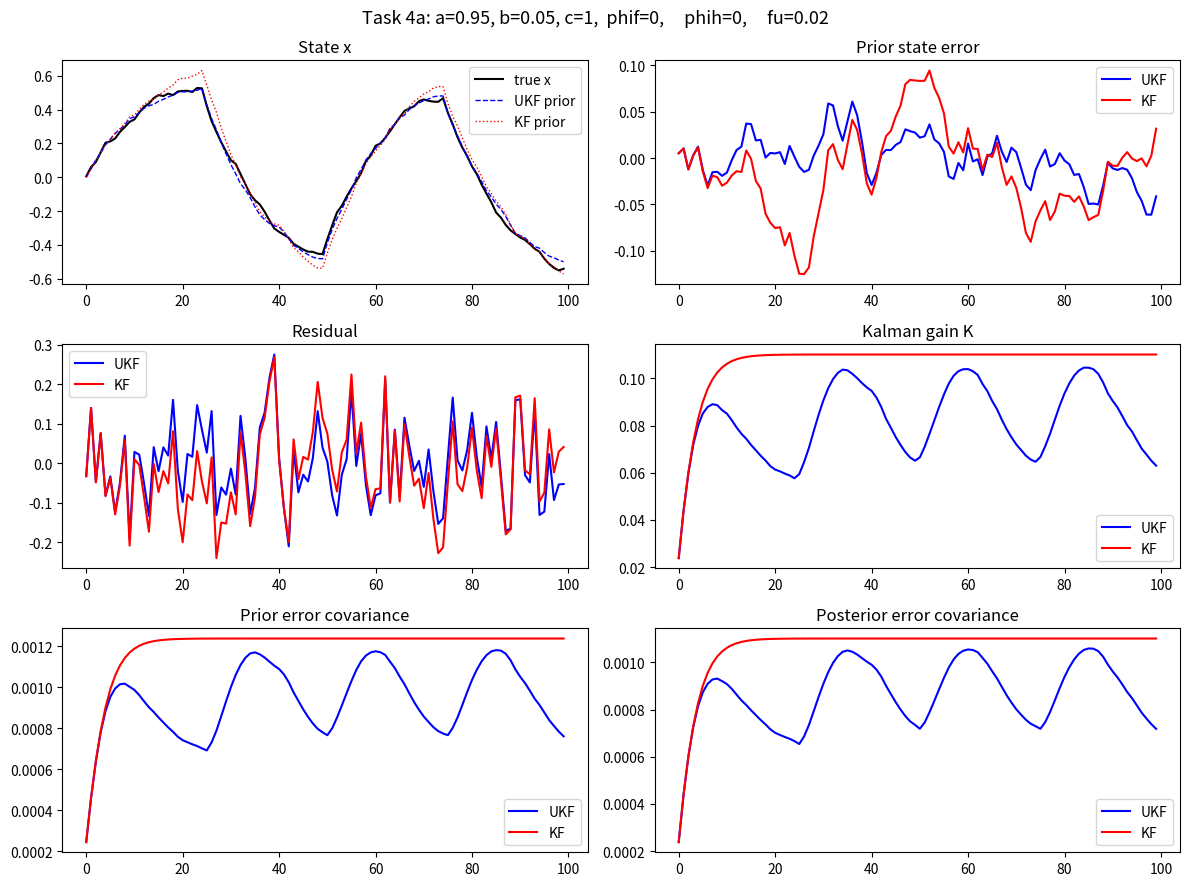
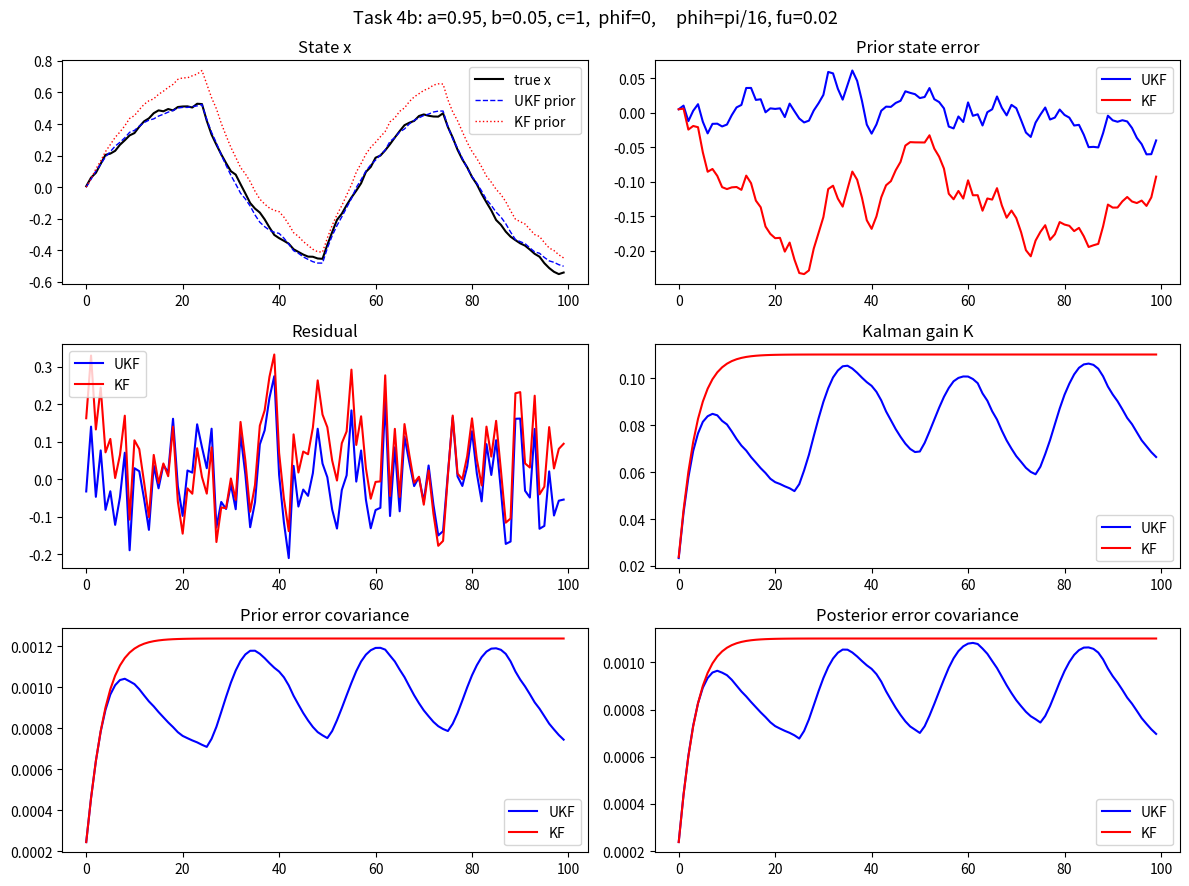
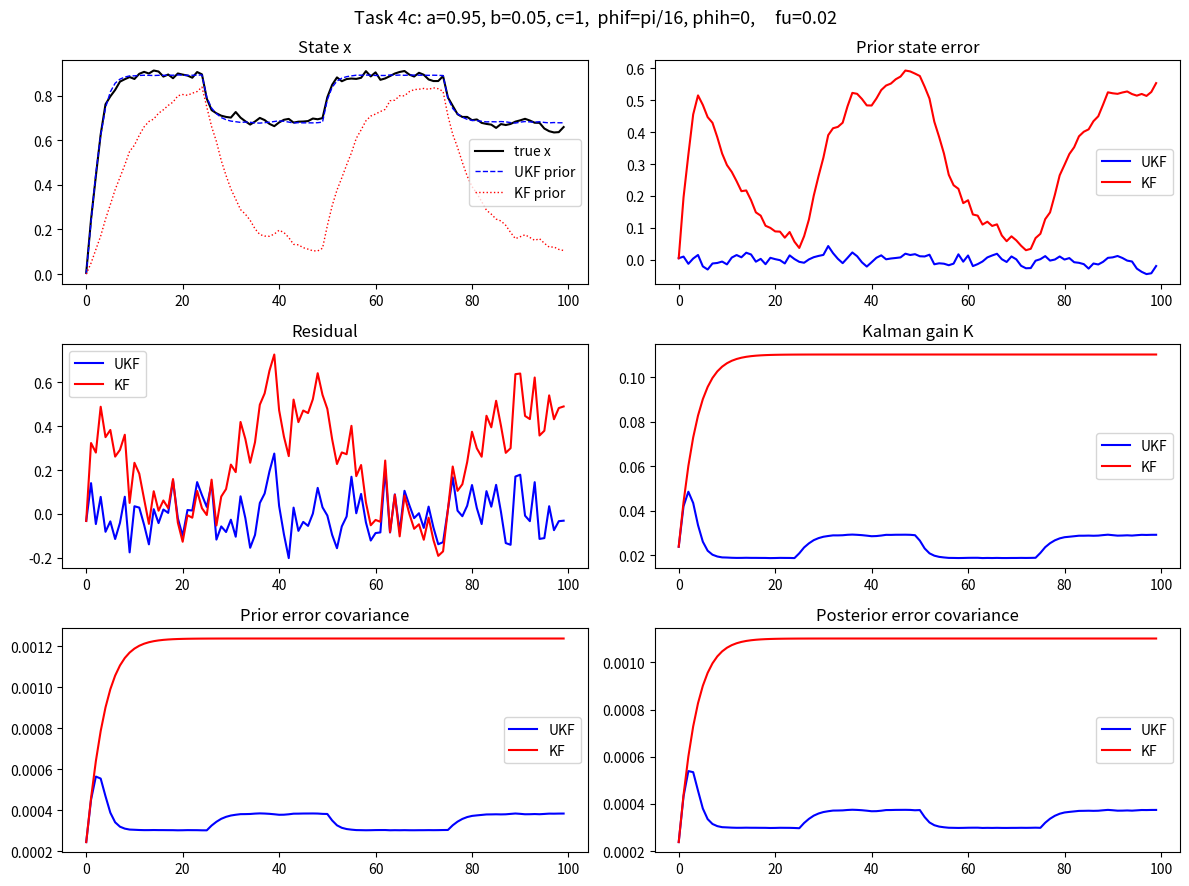
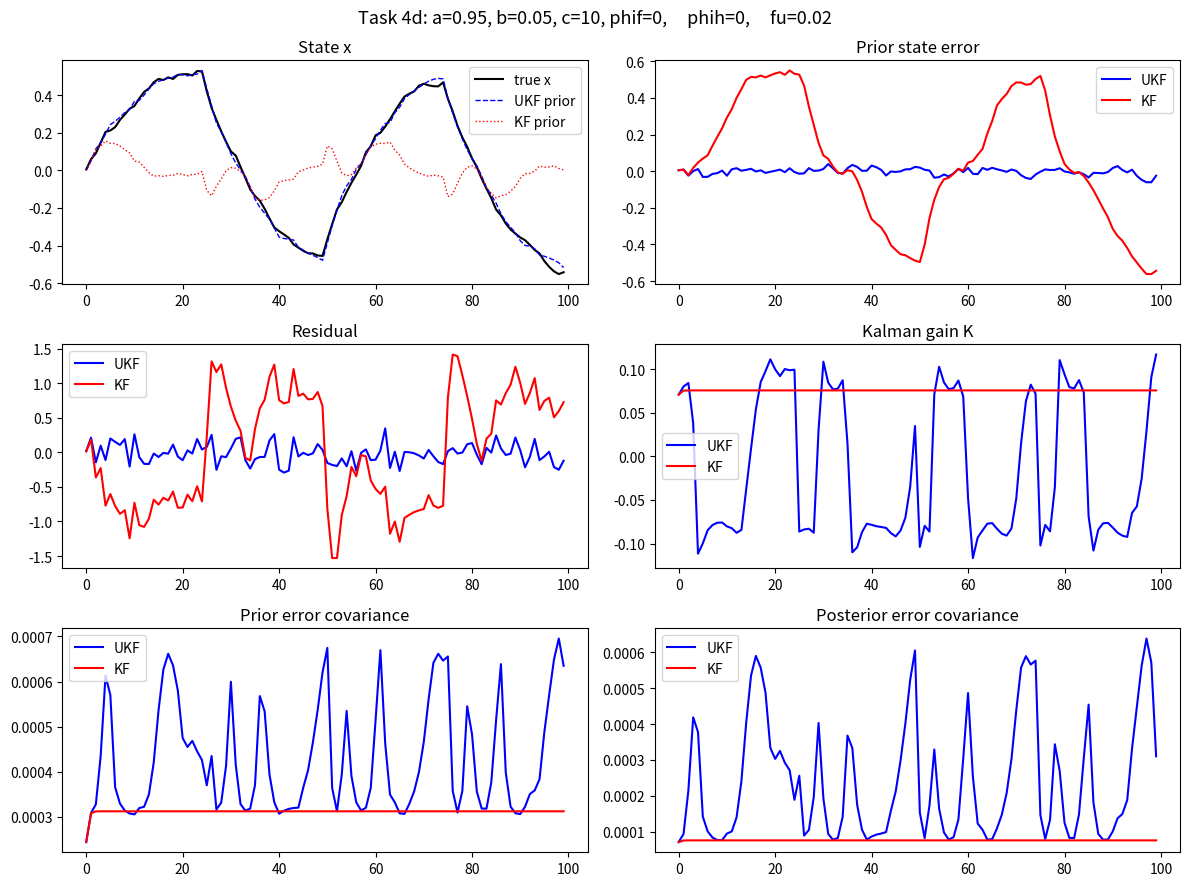

Reproduce these figures in Python, in order.
import numpy as np
import matplotlib.pyplot as plt
from scipy.signal import square as square_wave
from dataclasses import dataclass


@dataclass
class SystemParams:
    a: float
    b: float
    c: float
    phif: float
    phih: float
    fu: float
    Q: float
    R: float
    x0: float
    P0: float
    n: int = 100


def make_base_params(c=1.0, phif=0.0, phih=0.0) -> SystemParams:
    a = 0.95
    k = 1.0
    b = k * (1 - a)
    fu = 0.02
    sigma_w = 0.05 * np.sqrt(1 - a**2)
    sigma_v = 0.1
    sigma_x0 = sigma_w
    return SystemParams(
        a=a,
        b=b,
        c=c,
        phif=phif,
        phih=phih,
        fu=fu,
        Q=sigma_w**2,
        R=sigma_v**2,
        x0=0.0,
        P0=sigma_x0**2,
    )


def simulate_nonlinear_system(p: SystemParams, seed=42):
    rng = np.random.default_rng(seed)
    w = np.sqrt(p.Q) * rng.standard_normal(p.n)
    v = np.sqrt(p.R) * rng.standard_normal(p.n)
    u = square_wave(np.arange(1, p.n + 1) * p.fu * 2 * np.pi)

    x = np.zeros(p.n)
    y = np.zeros(p.n)
    x[0] = np.sqrt(p.P0) * rng.standard_normal() + p.x0
    y[0] = np.sin(p.c * x[0] + p.phih) + v[0]

    for k in range(1, p.n):
        x[k] = p.a * np.sin(x[k - 1] + p.phif) + p.b * u[k - 1] + w[k - 1]
        y[k] = np.sin(p.c * x[k] + p.phih) + v[k]

    return x, y, u


def compute_sigma_points(x, P, alpha=1.0, kappa=0.0, beta=2.0):
    n = 1
    lambda_ = alpha**2 * (n + kappa) - n
    c = n + lambda_

    Wm = np.empty(2 * n + 1)
    Wc = np.empty(2 * n + 1)
    Wm[0] = lambda_ / c
    Wc[0] = Wm[0] + (1 - alpha**2 + beta)
    Wm[1:] = 1.0 / (2.0 * c)
    Wc[1:] = Wm[1:]

    sqrt_term = np.sqrt(c * P)
    sigma_points = np.array([x, x + sqrt_term, x - sqrt_term])
    return sigma_points, Wm, Wc


def unscented_kalman_filter(y, u, p: SystemParams):
    x_prior = np.zeros(p.n)
    x_posterior = np.zeros(p.n)
    y_predicted = np.zeros(p.n)
    K_log = np.zeros(p.n)
    P_prior_log = np.zeros(p.n)
    P_posterior_log = np.zeros(p.n)

    x_hat_prior = p.x0
    P_prior = p.P0

    for k in range(p.n):
        # Measurement update from the prior at time k
        sigma_x, Wm, Wc = compute_sigma_points(x_hat_prior, P_prior)

        y_sigma = np.sin(p.c * sigma_x + p.phih)
        y_prior_mean = np.dot(Wm, y_sigma)
        P_yy = np.dot(Wc, (y_sigma - y_prior_mean) ** 2) + p.R
        P_xy = np.dot(Wc, (sigma_x - x_hat_prior) * (y_sigma - y_prior_mean))

        K = P_xy / P_yy

        x_hat_posterior = x_hat_prior + K * (y[k] - y_prior_mean)
        P_posterior = P_prior - K * P_yy * K

        x_prior[k] = x_hat_prior
        y_predicted[k] = y_prior_mean
        P_prior_log[k] = P_prior

        x_posterior[k] = x_hat_posterior
        K_log[k] = K
        P_posterior_log[k] = P_posterior

        # Predict next prior for time k+1
        sigma_x_post, Wm_post, Wc_post = compute_sigma_points(x_hat_posterior, P_posterior)
        x_sigma_pred = p.a * np.sin(sigma_x_post + p.phif) + p.b * u[k]
        x_hat_prior = np.dot(Wm_post, x_sigma_pred)
        P_prior = np.dot(Wc_post, (x_sigma_pred - x_hat_prior) ** 2) + p.Q

    return x_prior, x_posterior, y_predicted, K_log, P_prior_log, P_posterior_log

def extended_kalman_filter(y, u, p: SystemParams):
    x_prior = np.zeros(p.n)
    x_posterior = np.zeros(p.n)
    y_predicted = np.zeros(p.n)
    K_log = np.zeros(p.n)
    P_prior_log = np.zeros(p.n)
    P_posterior_log = np.zeros(p.n)

    # init
    x_hat_prior = p.x0
    P_prior = p.P0

    for k in range(p.n):
        y_hat = np.sin(p.c * x_hat_prior + p.phih)

        x_prior[k] = x_hat_prior
        y_predicted[k] = y_hat
        P_prior_log[k] = P_prior

        # update
        H_k = p.c * np.cos(p.c * x_hat_prior + p.phih)
        K = P_prior * H_k / (H_k * P_prior * H_k + p.R)
        x_hat_posterior = x_hat_prior + K * (y[k] - y_hat)
        P_posterior = (1 - K * H_k) * P_prior * (1 - K * H_k) + K * p.R * K

        x_posterior[k] = x_hat_posterior
        K_log[k] = K
        P_posterior_log[k] = P_posterior

        # predict
        Phi_k = p.a * np.cos(x_hat_posterior + p.phif)
        x_hat_prior = p.a * np.sin(x_hat_posterior + p.phif) + p.b * u[k]
        P_prior = Phi_k * P_posterior * Phi_k + p.Q

    return x_prior, x_posterior, y_predicted, K_log, P_prior_log, P_posterior_log


def linear_kalman_filter(y, u, p: SystemParams):
    x_prior = np.zeros(p.n)
    x_posterior = np.zeros(p.n)
    y_predicted = np.zeros(p.n)
    K_log = np.zeros(p.n)
    P_prior_log = np.zeros(p.n)
    P_posterior_log = np.zeros(p.n)

    H = p.c
    Phi = p.a

    # init
    x_hat_prior = p.x0
    P_prior = p.P0

    for k in range(p.n):
        y_hat = H * x_hat_prior

        x_prior[k] = x_hat_prior
        y_predicted[k] = y_hat
        P_prior_log[k] = P_prior

        # update
        K = P_prior * H / (H * P_prior * H + p.R)
        x_hat_posterior = x_hat_prior + K * (y[k] - y_hat)
        P_posterior = (1 - K * H) * P_prior * (1 - K * H) + K * p.R * K

        x_posterior[k] = x_hat_posterior
        K_log[k] = K
        P_posterior_log[k] = P_posterior

        # predict
        x_hat_prior = p.a * x_hat_posterior + p.b * u[k]
        P_prior = Phi * P_posterior * Phi + p.Q

    return x_prior, x_posterior, y_predicted, K_log, P_prior_log, P_posterior_log


def rmse(error):
    return np.sqrt(np.mean(error**2))

def run_comparison(params: SystemParams, title: str, seed=42):
    x, y, u = simulate_nonlinear_system(params, seed=seed)

    ukf_xm, ukf_xp, ukf_ym, ukf_K, ukf_Pm, ukf_Pp = unscented_kalman_filter(y, u, params)
    kf_xm, kf_xp, kf_ym, kf_K, kf_Pm, kf_Pp = linear_kalman_filter(y, u, params)

    print_performance_table(title, x, y, ukf_xm, ukf_xp, ukf_ym, kf_xm, kf_xp, kf_ym)

    plot_comparison(
        title,
        x,
        y,
        u,
        ukf_xm,
        ukf_xp,
        ukf_ym,
        ukf_K,
        ukf_Pm,
        ukf_Pp,
        kf_xm,
        kf_xp,
        kf_ym,
        kf_K,
        kf_Pm,
        kf_Pp,
    )

def print_performance_table(title, x, y, ukf_xm, ukf_xp, ukf_ym, kf_xm, kf_xp, kf_ym):
    ukf_residual = y - ukf_ym
    kf_residual = y - kf_ym

    print(f"\n{'=' * 55}")
    print(f"  {title}")
    print(f"{'=' * 55}")
    print(f"{'Metric':<32} {'UKF':>10} {'Linear KF':>10}")
    print(f"{'-' * 55}")
    print(
        f"{'RMSE prior state error':<32} {rmse(x - ukf_xm):>10.4f} {rmse(x - kf_xm):>10.4f}"
    )
    print(
        f"{'RMSE posterior state error':<32} {rmse(x - ukf_xp):>10.4f} {rmse(x - kf_xp):>10.4f}"
    )
    print(
        f"{'RMSE residual':<32} {rmse(ukf_residual):>10.4f} {rmse(kf_residual):>10.4f}"
    )


def plot_comparison(
    title,
    x,
    y,
    u,
    ukf_xm,
    ukf_xp,
    ukf_ym,
    ukf_K,
    ukf_Pm,
    ukf_Pp,
    kf_xm,
    kf_xp,
    kf_ym,
    kf_K,
    kf_Pm,
    kf_Pp,
):
    k_axis = np.arange(len(x))
    fig, axes = plt.subplots(3, 2, figsize=(12, 9))
    fig.suptitle(title, fontsize=13)

    axes[0, 0].plot(k_axis, x, "k-", label="true x", linewidth=1.5)
    axes[0, 0].plot(k_axis, ukf_xm, "b--", label="UKF prior", linewidth=1)
    axes[0, 0].plot(k_axis, kf_xm, "r:", label="KF prior", linewidth=1)
    axes[0, 0].set_title("State x")
    axes[0, 0].legend()

    axes[0, 1].plot(k_axis, x - ukf_xm, "b-", label="UKF")
    axes[0, 1].plot(k_axis, x - kf_xm, "r-", label="KF")
    axes[0, 1].set_title("Prior state error")
    axes[0, 1].legend()

    axes[1, 0].plot(k_axis, y - ukf_ym, "b-", label="UKF")
    axes[1, 0].plot(k_axis, y - kf_ym, "r-", label="KF")
    axes[1, 0].set_title("Residual")
    axes[1, 0].legend()

    axes[1, 1].plot(k_axis, ukf_K, "b-", label="UKF")
    axes[1, 1].plot(k_axis, kf_K, "r-", label="KF")
    axes[1, 1].set_title("Kalman gain K")
    axes[1, 1].legend()

    axes[2, 0].plot(k_axis, ukf_Pm, "b-", label="UKF")
    axes[2, 0].plot(k_axis, kf_Pm, "r-", label="KF")
    axes[2, 0].set_title("Prior error covariance")
    axes[2, 0].legend()

    axes[2, 1].plot(k_axis, ukf_Pp, "b-", label="UKF")
    axes[2, 1].plot(k_axis, kf_Pp, "r-", label="KF")
    axes[2, 1].set_title("Posterior error covariance")
    axes[2, 1].legend()

    plt.tight_layout()
    plt.show()


if __name__ == "__main__":
    run_comparison(
        make_base_params(c=1, phif=0, phih=0),
        "Task 4a: a=0.95, b=0.05, c=1,  phif=0,     phih=0,     fu=0.02",
    )
    run_comparison(
        make_base_params(c=1, phif=0, phih=np.pi / 16),
        "Task 4b: a=0.95, b=0.05, c=1,  phif=0,     phih=pi/16, fu=0.02",
    )
    run_comparison(
        make_base_params(c=1, phif=np.pi / 16, phih=0),
        "Task 4c: a=0.95, b=0.05, c=1,  phif=pi/16, phih=0,     fu=0.02",
    )
    run_comparison(
        make_base_params(c=10, phif=0, phih=0),
        "Task 4d: a=0.95, b=0.05, c=10, phif=0,     phih=0,     fu=0.02",
    )

#   4a: Both work. UKF tracks the nonlinear system closely while linear KF is only approximate.
#
#   4b: KF measurement model wrong — biased prediction each step. Update becomes unreliable.
#
#   4c: KF dynamics model wrong — error compounds each step. Worst case.
#
#   4d: KF breaks — measurement function oscillates too fast for linear approximation. UKF remains stable.
#
#   UKF propagates sigma points through the true nonlinear dynamics and measurement functions,
#   while the linear KF uses a fixed linear approximation valid only near the origin.
